Run: headless pygame with SDL's dummy video driver; simulated clock (each Clock.tick advances the game by its frame time, no real sleeping); random seed 0; keys injected as events and as key.get_pressed() state; no mouse input.
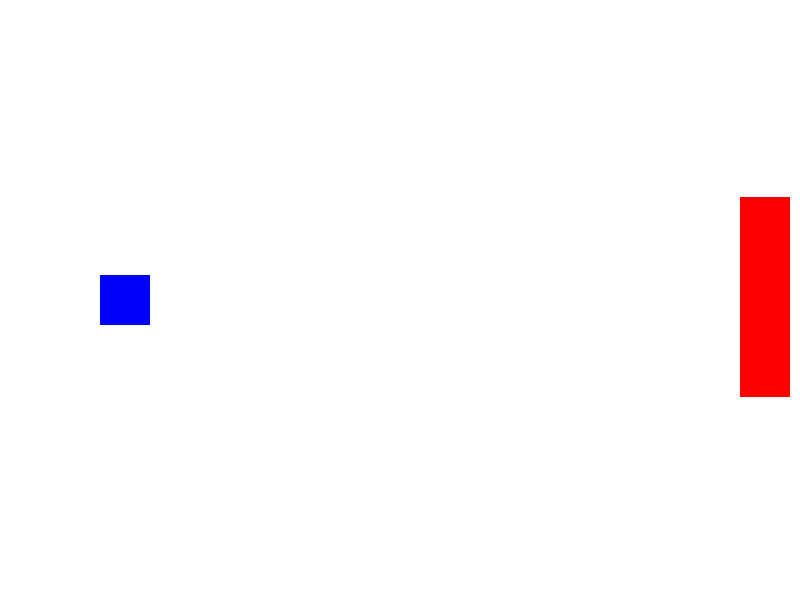
Frame 1 of 4 · flips 1–60 · no input
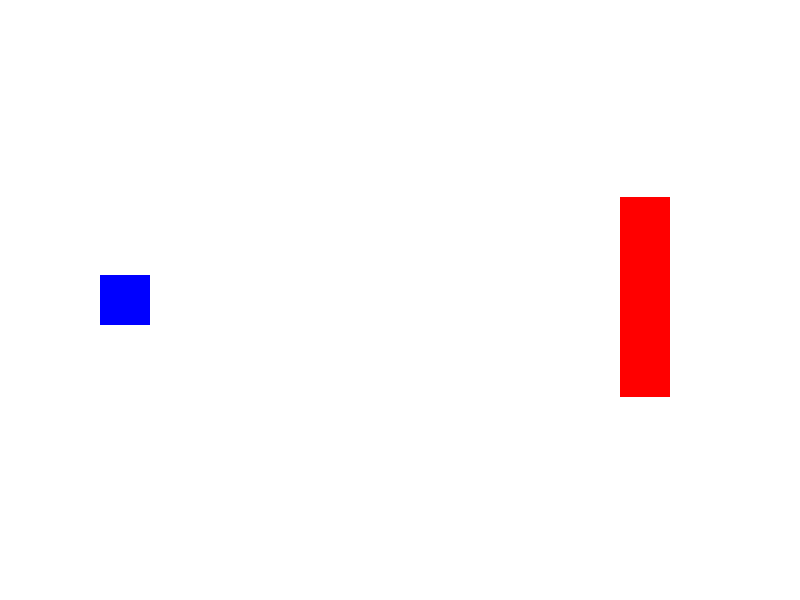
Frame 2 of 4 · flips 61–180 · tapped SPACE, RETURN · held RIGHT (→), D
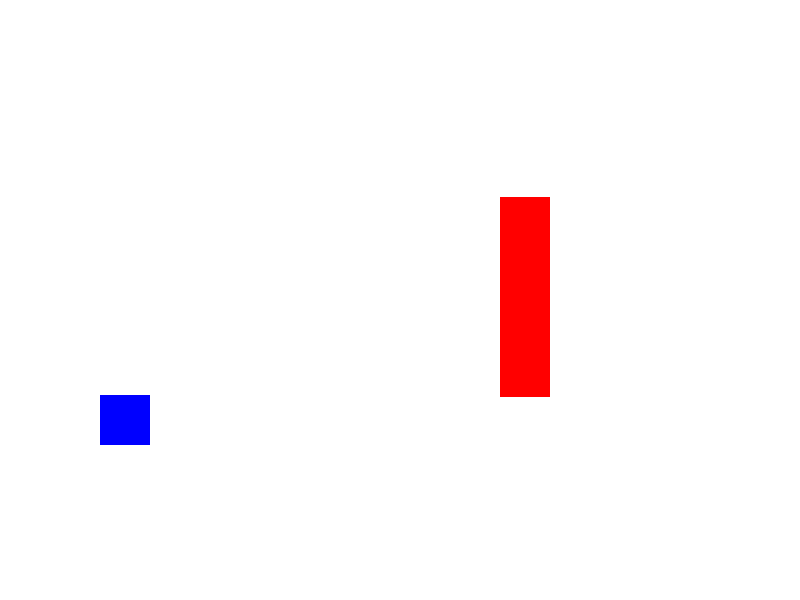
Frame 3 of 4 · flips 181–300 · held DOWN (↓), S
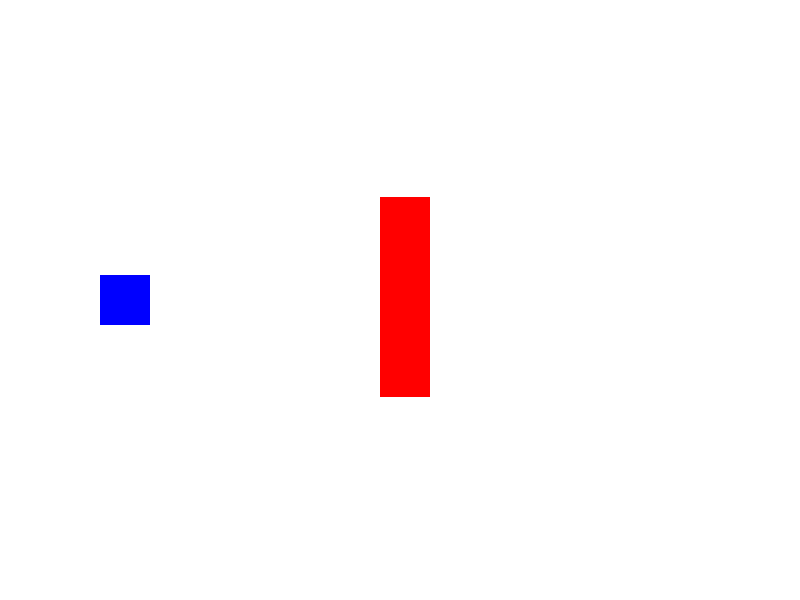
Frame 4 of 4 · flips 301–420 · held LEFT (←), A, UP (↑), W

The pygame program that drew these frames:

import pygame
import random

#inicializando o Pygame
pygame.init()

# definindo as dimensões de largura e altura da janela
tela_largura = 800
tela_altura = 600

# criando a janela
tela = pygame.display.set_mode((tela_largura, tela_altura))

# definindo a cor de fundo
cor_de_fundo = (255, 255, 255)

# definindo título da janela
pygame.display.set_caption("Evite os obstáculos!")

# definindo as cores dos objetos
jogador_cor = (0, 0, 255)
obstaculo_cor = (255, 0, 0)

# definindo as dimensões do jogador e da posição inicial

jogador_largura = 50
jogador_altura = 50
jogador_x = 100
jogador_y = tela_altura // 2 - jogador_altura // 2

# Definindo as dimensões do obstáculo e da posição inicial
obstaculo_largura = 50
obstaculo_altura = 200
obstaculo_x = tela_largura
obstaculo_y = random.randint(0, tela_altura - obstaculo_altura)

# definindo a velocidade do jogador e do obstáculo
jogador_velocidade = 1
obstaculo_velocidade = 1

# função para desenhar o jogador na tela
def desenhar_jogador(x, y):
    pygame.draw.rect(tela, jogador_cor, (x, y, jogador_largura, jogador_altura))

# Função para desenhar o obstáculo na tela
def desenhar_obstaculo(x, y):
    pygame.draw.rect(tela, obstaculo_cor, (x, y, obstaculo_largura, obstaculo_altura))

# Loop principal do jogo
while True:
    # verificando se o jogador fechou a janela
    for event in pygame.event.get():
        if event.type == pygame.QUIT:
            pygame.quit()
            quit()

    # movenddo o jogador para cima ou para baixo com as teclas de seta
    teclas = pygame.key.get_pressed()
    if teclas[pygame.K_UP] and jogador_y > 0: 
        jogador_y -= jogador_velocidade

    if teclas[pygame.K_DOWN] and jogador_y < tela_altura - jogador_altura:
        jogador_y += jogador_velocidade

    # Movendo o obstáculo para a esquerda
    obstaculo_x -= obstaculo_velocidade

    # verificando se o obstáculo atingiu o jogador
    if jogador_x + jogador_largura > obstaculo_x and jogador_x < obstaculo_x + obstaculo_largura:
        if jogador_y + jogador_altura > obstaculo_y and jogador_y < obstaculo_y + obstaculo_altura:
            pygame.quit()
            quit()

    #verificando se o obstáculo saiu da tela e reposicionado-o
    if obstaculo_x + obstaculo_largura < 0:
        obstaculo_x = tela_largura
        obstaculo_y = random.randint(0, tela_altura - obstaculo_altura)

    # preenchendo o fundo com a cor definidade
    tela.fill(cor_de_fundo)

    # desenhando o jogador e o obstáculo na tela
    desenhar_jogador(jogador_x, jogador_y)
    desenhar_obstaculo(obstaculo_x, obstaculo_y)

    # atualizando a tela
    pygame.display.update()
